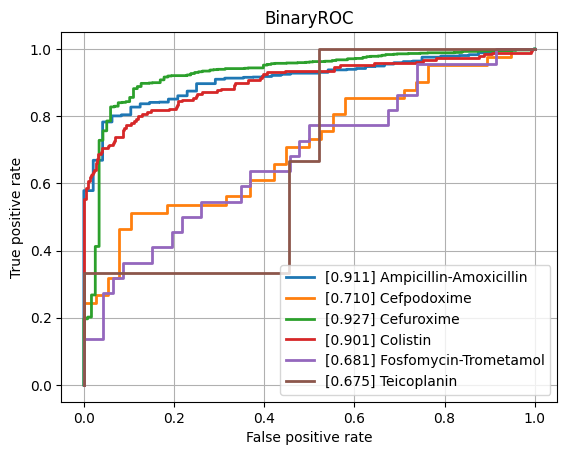

Data behind this chart, as committed beside it:
class, ROCAUC, n_positives, n_negatives
Amikacin, 0.7807, 137, 794
Amoxicillin-Clavulanic acid, 0.789, 1551, 1089
Ampicillin, 0.8502, 2855, 625
Ampicillin-Amoxicillin, 0.9111, 1219, 48
Cefazolin, 0.8568, 111, 55
Cefepime, 0.753, 975, 1800
Cefpodoxime, 0.7099, 41, 38
Ceftazidime, 0.7905, 1367, 2032
Ceftriaxone, 0.7401, 1210, 1689
Cefuroxime, 0.9267, 956, 118
Ciprofloxacin, 0.7731, 2460, 3552
Clindamycin, 0.7946, 1289, 504
Colistin, 0.9011, 186, 445
Cotrimoxazole, 0.7581, 3128, 3719
Ertapenem, 0.8373, 18, 859
Erythromycin, 0.7951, 1142, 362
Fosfomycin, 0.7964, 402, 746
Fosfomycin-Trometamol, 0.6808, 22, 46
Fusidic acid, 0.7458, 138, 121
Gentamicin, 0.8618, 3229, 1793
Imipenem, 0.8665, 2804, 3280
Levofloxacin, 0.8253, 613, 704
Meropenem, 0.8021, 784, 3194
Mupirocin, 0.8455, 9, 41
Nitrofurantoin, 0.7753, 39, 204
Norfloxacin, 0.7162, 34, 88
Oxacillin, 0.794, 434, 273
Penicillin, 0.8767, 430, 31
Piperacillin-Tazobactam, 0.7687, 2117, 2585
Rifampicin, 0.778, 66, 746
Teicoplanin, 0.6749, 3, 121
Tetracycline, 0.7706, 314, 464
Tobramycin, 0.7578, 155, 531
Vancomycin, 0.8438, 174, 1991
micro, 0.8429, , 
macro, 0.7985, , 
